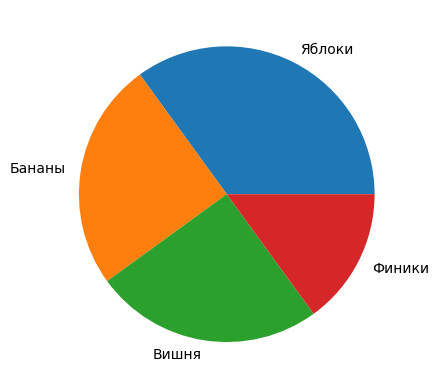

Here is the Python script that generated this plot:
import matplotlib.pyplot as plt
import numpy as np

from matplotlib import rc  # для вывода русских букв
 
font = {'family': 'Verdana', # для вывода русских букв
        'weight': 'normal'}
       
rc('font', **font)

y = np.array([35, 25, 25, 15])

# метки диаграммы
mylabels = ["Яблоки", "Бананы", "Вишня", "Финики"]

plt.pie(y, labels = mylabels)
plt.show()